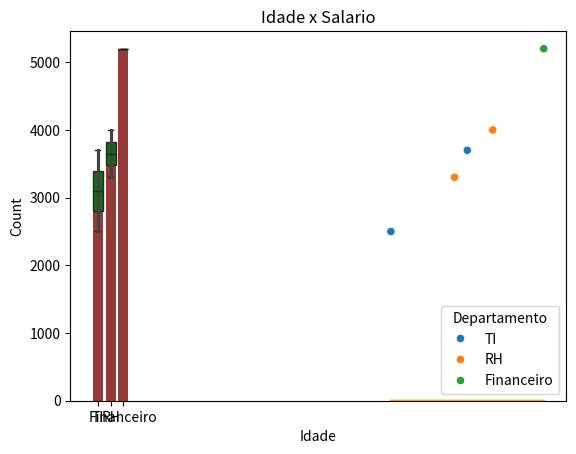

Here is the Python script that generated this plot:
import pandas as pd
import seaborn as sns
import matplotlib.pyplot as plt

#Criando dados simples
dados ={
    "Nome": ["Ana", "Bruno", "Carlos", "Diana", "Eduardo"],
    "Idade": [23,31,29,35,28],
    "Salario": [2500, 4000, 3700, 5200, 3300],
    "Departamento": ["TI", "RH", "TI", "Financeiro", "RH"]
}

df= pd.DataFrame(dados)
print(df)
print("-"*40)

#Ver primeiras linhas
print(df.head())
print("-"*40)

#Estatisticas descritivas (média, desvio padrão, etc)
print(df.describe())
print("-"*30)

#Filtrar pessoas com salarios acima de 3500
print(df["Salario"] > 3500)
print("-"*30)

#agrupar por departamento e calcular média salarial
print(df.groupby("Departamento")["Salario"].mean())
print("-"*30)

#Usando o matplotlib e seaborn
#Histograma da idade
sns.histplot(df["Idade"], kde=True, color="orange") #histoplot mostra a distribuição de uma variavel numerica
plt.title("Distribuição de Idades")
plt.show()

#Boxplot do salario do departamento
sns.boxplot(x="Departamento", y="Salario", data=df, color="green") #Boxplot é otimo para ver mediana, quartis e outiliers.
plt.title("Salario por Departamento")
plt.show()

#Grafico de barras da média salarial por departamento
sns.barplot(x="Departamento", y="Salario", data=df, color="brown", estimator="mean") # barplot compara categorias com base em médias (ou outra métrica)
plt.title("Média salarial por Departamento")
plt.show()

# Usando o Scatterplot para ver a s relações entre duas variaveis numericas
sns.scatterplot(x="Idade", y="Salario", hue="Departamento",  data=df)
plt.title("Idade x Salario")
plt.show()